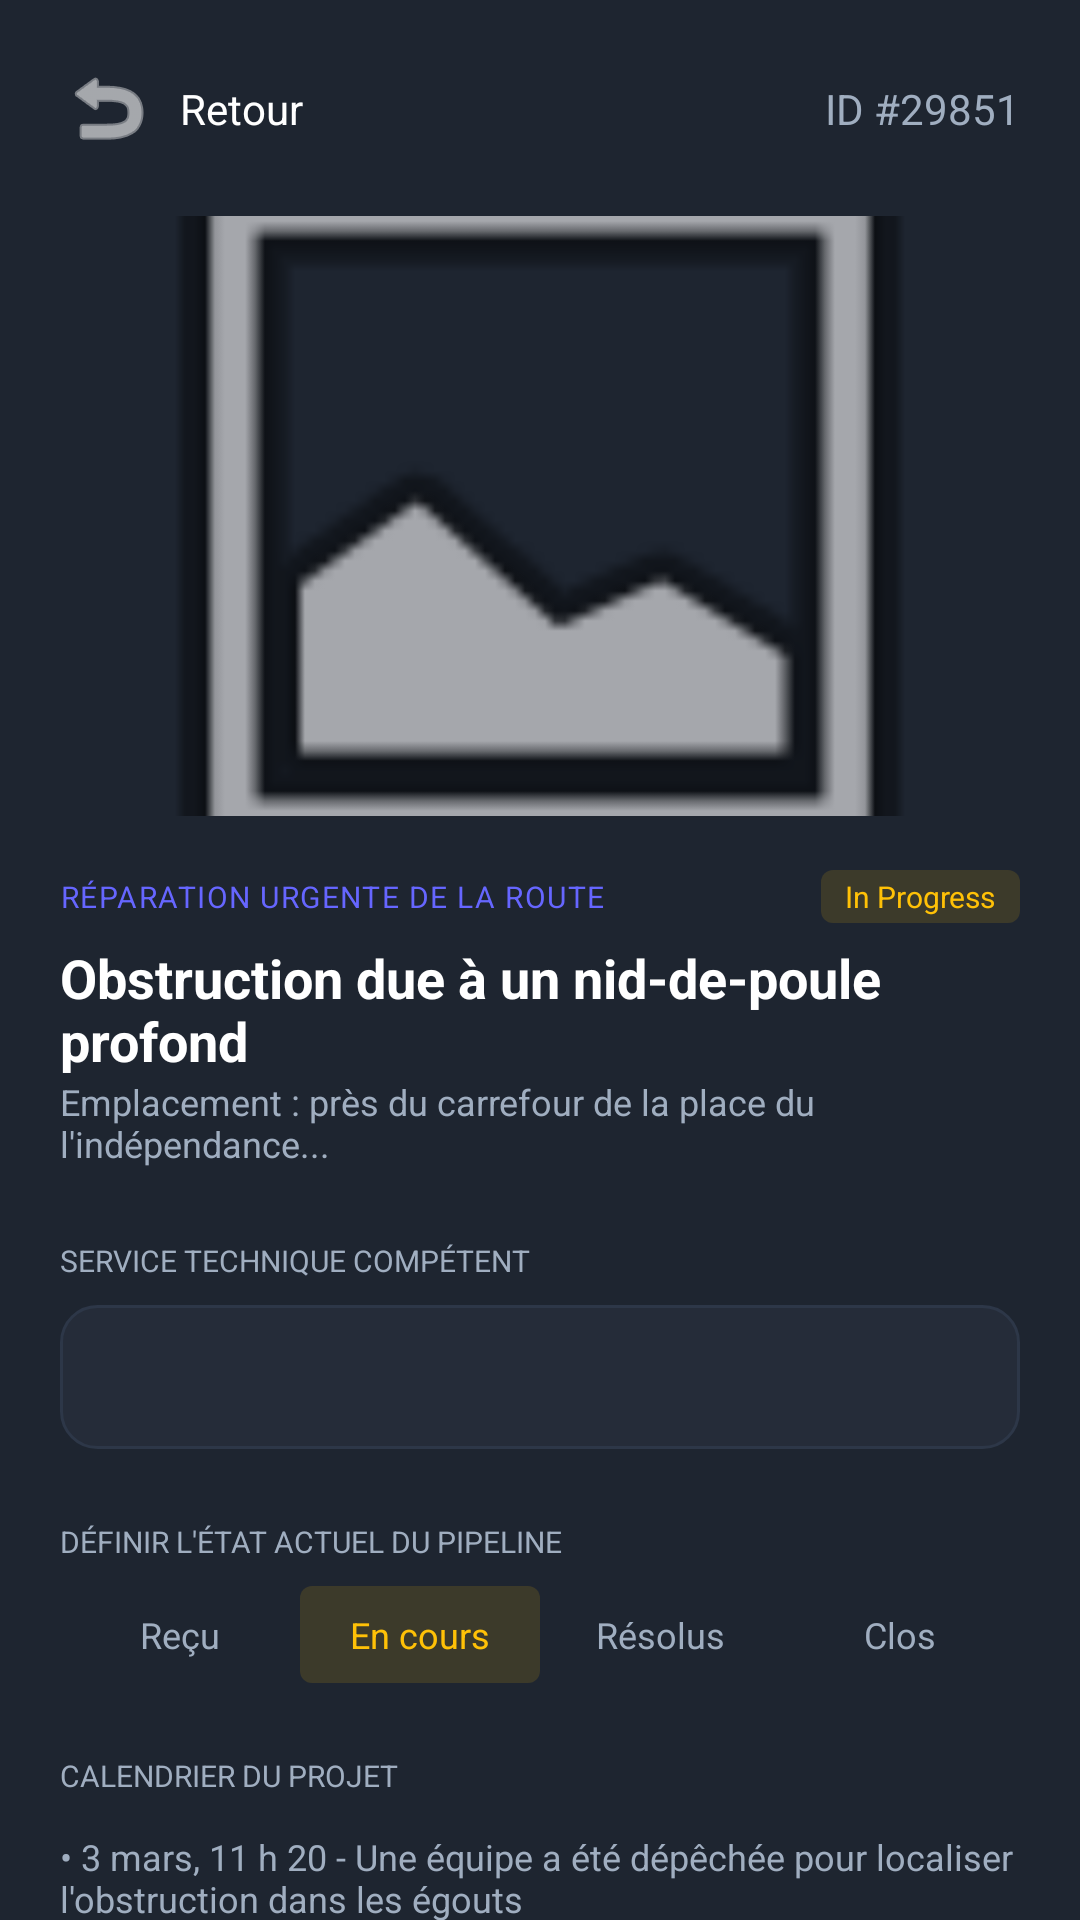

This screen was rendered from an Android layout file. Write that file and the resources it references.
<!-- AndroidManifest.xml: application theme Theme.CitizensReportSN -->
<!-- res/layout/fragment_admin_incident_detail.xml -->
<?xml version="1.0" encoding="utf-8"?>
<androidx.core.widget.NestedScrollView xmlns:android="http://schemas.android.com/apk/res/android"
    xmlns:app="http://schemas.android.com/apk/res-auto"
    android:layout_width="match_parent"
    android:layout_height="match_parent"
    android:background="@color/admin_bg">

    <androidx.constraintlayout.widget.ConstraintLayout
        android:layout_width="match_parent"
        android:layout_height="wrap_content"
        android:paddingBottom="40dp">

        <ImageView
            android:id="@+id/ivBack"
            android:layout_width="32dp"
            android:layout_height="32dp"
            android:layout_marginStart="20dp"
            android:layout_marginTop="20dp"
            android:src="@android:drawable/ic_menu_revert"
            app:layout_constraintStart_toStartOf="parent"
            app:layout_constraintTop_toTopOf="parent"
            app:tint="@color/admin_text_white" />

        <TextView
            android:layout_width="wrap_content"
            android:layout_height="wrap_content"
            android:layout_marginStart="8dp"
            android:text="Retour"
            android:textColor="@color/admin_text_white"
            android:textSize="14sp"
            app:layout_constraintBottom_toBottomOf="@id/ivBack"
            app:layout_constraintStart_toEndOf="@id/ivBack"
            app:layout_constraintTop_toTopOf="@id/ivBack" />

        <TextView
            android:id="@+id/tvIncidentId"
            android:layout_width="wrap_content"
            android:layout_height="wrap_content"
            android:layout_marginEnd="20dp"
            android:text="ID #29851"
            android:textColor="@color/admin_text_dim"
            android:textSize="14sp"
            app:layout_constraintBottom_toBottomOf="@id/ivBack"
            app:layout_constraintEnd_toEndOf="parent"
            app:layout_constraintTop_toTopOf="@id/ivBack" />

        <com.google.android.material.imageview.ShapeableImageView
            android:id="@+id/ivMainImage"
            android:layout_width="match_parent"
            android:layout_height="200dp"
            android:layout_marginHorizontal="20dp"
            android:layout_marginTop="20dp"
            android:scaleType="centerCrop"
            android:src="@android:drawable/ic_menu_gallery"
            app:layout_constraintTop_toBottomOf="@id/ivBack"
            app:shapeAppearanceOverlay="@style/ShapeAppearanceOverlay.App.CornerSize12" />

        <TextView
            android:id="@+id/tvCategoryLabel"
            android:layout_width="wrap_content"
            android:layout_height="wrap_content"
            android:layout_marginTop="20dp"
            android:text="RÉPARATION URGENTE DE LA ROUTE"
            android:textColor="@color/admin_primary"
            android:textSize="10sp"
            android:letterSpacing="0.05"
            app:layout_constraintStart_toStartOf="@id/ivMainImage"
            app:layout_constraintTop_toBottomOf="@id/ivMainImage" />

        <TextView
            android:id="@+id/tvStatusBadge"
            android:layout_width="wrap_content"
            android:layout_height="wrap_content"
            android:background="@drawable/bg_admin_badge_in_progress"
            android:paddingHorizontal="8dp"
            android:paddingVertical="2dp"
            android:text="In Progress"
            android:textColor="@color/admin_yellow"
            android:textSize="10sp"
            app:layout_constraintBottom_toBottomOf="@id/tvCategoryLabel"
            app:layout_constraintEnd_toEndOf="@id/ivMainImage"
            app:layout_constraintTop_toTopOf="@id/tvCategoryLabel" />

        <TextView
            android:id="@+id/tvTitle"
            android:layout_width="0dp"
            android:layout_height="wrap_content"
            android:layout_marginTop="8dp"
            android:text="Obstruction due à un nid-de-poule profond"
            android:textColor="@color/admin_text_white"
            android:textSize="18sp"
            android:textStyle="bold"
            app:layout_constraintEnd_toEndOf="@id/ivMainImage"
            app:layout_constraintStart_toStartOf="@id/ivMainImage"
            app:layout_constraintTop_toBottomOf="@id/tvCategoryLabel" />

        <TextView
            android:id="@+id/tvLocation"
            android:layout_width="0dp"
            android:layout_height="wrap_content"
            android:text="Emplacement : près du carrefour de la place du l'indépendance..."
            android:textColor="@color/admin_text_dim"
            android:textSize="12sp"
            app:layout_constraintEnd_toEndOf="@id/ivMainImage"
            app:layout_constraintStart_toStartOf="@id/ivMainImage"
            app:layout_constraintTop_toBottomOf="@id/tvTitle" />

        <TextView
            android:id="@+id/tvServiceLabel"
            android:layout_width="wrap_content"
            android:layout_height="wrap_content"
            android:layout_marginTop="24dp"
            android:text="SERVICE TECHNIQUE COMPÉTENT"
            android:textColor="@color/admin_text_dim"
            android:textSize="10sp"
            app:layout_constraintStart_toStartOf="@id/ivMainImage"
            app:layout_constraintTop_toBottomOf="@id/tvLocation" />

        <Spinner
            android:id="@+id/spService"
            android:layout_width="match_parent"
            android:layout_height="48dp"
            android:layout_marginHorizontal="20dp"
            android:layout_marginTop="8dp"
            android:background="@drawable/bg_admin_input"
            app:layout_constraintTop_toBottomOf="@id/tvServiceLabel" />

        <TextView
            android:id="@+id/tvStateLabel"
            android:layout_width="wrap_content"
            android:layout_height="wrap_content"
            android:layout_marginTop="24dp"
            android:text="DÉFINIR L'ÉTAT ACTUEL DU PIPELINE"
            android:textColor="@color/admin_text_dim"
            android:textSize="10sp"
            app:layout_constraintStart_toStartOf="@id/ivMainImage"
            app:layout_constraintTop_toBottomOf="@id/spService" />

        <LinearLayout
            android:id="@+id/llStateSelector"
            android:layout_width="match_parent"
            android:layout_height="wrap_content"
            android:layout_marginHorizontal="20dp"
            android:layout_marginTop="8dp"
            android:orientation="horizontal"
            app:layout_constraintTop_toBottomOf="@id/tvStateLabel">
            <TextView
                android:id="@+id/btnStatusRecu"
                android:layout_width="0dp"
                android:layout_height="wrap_content"
                android:layout_weight="1"
                android:gravity="center"
                android:text="Reçu"
                android:textColor="@color/admin_text_dim"
                android:textSize="12sp"
                android:paddingVertical="8dp"/>
            <TextView
                android:id="@+id/btnStatusEnCours"
                android:layout_width="0dp"
                android:layout_height="wrap_content"
                android:layout_weight="1"
                android:gravity="center"
                android:text="En cours"
                android:textColor="@color/admin_yellow"
                android:textSize="12sp"
                android:paddingVertical="8dp"
                android:background="@drawable/bg_admin_badge_in_progress"/>
            <TextView
                android:id="@+id/btnStatusResolu"
                android:layout_width="0dp"
                android:layout_height="wrap_content"
                android:layout_weight="1"
                android:gravity="center"
                android:text="Résolus"
                android:textColor="@color/admin_text_dim"
                android:textSize="12sp"
                android:paddingVertical="8dp"/>
            <TextView
                android:id="@+id/btnStatusClos"
                android:layout_width="0dp"
                android:layout_height="wrap_content"
                android:layout_weight="1"
                android:gravity="center"
                android:text="Clos"
                android:textColor="@color/admin_text_dim"
                android:textSize="12sp"
                android:paddingVertical="8dp"/>
        </LinearLayout>

        <TextView
            android:id="@+id/tvCalendarLabel"
            android:layout_width="wrap_content"
            android:layout_height="wrap_content"
            android:layout_marginTop="24dp"
            android:text="CALENDRIER DU PROJET"
            android:textColor="@color/admin_text_dim"
            android:textSize="10sp"
            app:layout_constraintStart_toStartOf="@id/ivMainImage"
            app:layout_constraintTop_toBottomOf="@id/llStateSelector" />

        <LinearLayout
            android:id="@+id/llTimeline"
            android:layout_width="match_parent"
            android:layout_height="wrap_content"
            android:layout_marginHorizontal="20dp"
            android:layout_marginTop="12dp"
            android:orientation="vertical"
            app:layout_constraintTop_toBottomOf="@id/tvCalendarLabel">

            <TextView
                android:layout_width="wrap_content"
                android:layout_height="wrap_content"
                android:text="• 3 mars, 11 h 20 - Une équipe a été dépêchée pour localiser l'obstruction dans les égouts"
                android:textColor="@color/admin_text_dim"
                android:textSize="12sp"
                android:paddingBottom="8dp"/>
            <TextView
                android:layout_width="wrap_content"
                android:layout_height="wrap_content"
                android:text="• 2 mars, 16 h 15 - Incident reçu et validé par le répartiteur"
                android:textColor="@color/admin_text_dim"
                android:textSize="12sp"/>
        </LinearLayout>

        <LinearLayout
            android:layout_width="match_parent"
            android:layout_height="wrap_content"
            android:layout_marginHorizontal="20dp"
            android:layout_marginTop="40dp"
            android:orientation="horizontal"
            app:layout_constraintTop_toBottomOf="@id/llTimeline">

            <Button
                android:layout_width="0dp"
                android:layout_height="48dp"
                android:layout_weight="1"
                android:layout_marginEnd="8dp"
                android:backgroundTint="@color/admin_card_bg"
                android:text="Ajouter une note"
                android:textAllCaps="false"
                android:textColor="@color/admin_text_white"
                app:strokeColor="@color/admin_primary"
                app:strokeWidth="1dp"/>

            <Button
                android:id="@+id/btnSaveAssignment"
                android:layout_width="0dp"
                android:layout_height="48dp"
                android:layout_weight="1.5"
                android:backgroundTint="@color/admin_primary"
                android:text="Enregistrer le devoir"
                android:textAllCaps="false"
                android:textColor="@color/admin_text_white"/>
        </LinearLayout>

    </androidx.constraintlayout.widget.ConstraintLayout>
</androidx.core.widget.NestedScrollView>
<!-- resources referenced by this layout -->
<resources>
  <color name="admin_bg">#1E2530</color>
  <color name="admin_card_bg">#252C39</color>
  <color name="admin_primary">#6666FF</color>
  <color name="admin_text_dim">#A0AEC0</color>
  <color name="admin_text_white">#FFFFFF</color>
  <color name="admin_yellow">#FFC107</color>
  <!-- drawable bg_admin_badge_in_progress (drawable) -->
  <?xml version="1.0" encoding="utf-8"?>
  <shape xmlns:android="http://schemas.android.com/apk/res/android">
      <solid android:color="#22FFC107" />
      <corners android:radius="4dp" />
  </shape>
  <!-- drawable bg_admin_input (drawable) -->
  <?xml version="1.0" encoding="utf-8"?>
  <shape xmlns:android="http://schemas.android.com/apk/res/android">
      <solid android:color="@color/admin_card_bg" />
      <stroke android:width="1dp" android:color="@color/admin_divider" />
      <corners android:radius="12dp" />
  </shape>
  <style name="ShapeAppearanceOverlay.App.CornerSize12" parent="">
          <item name="cornerSize">12dp</item>
      </style>
  <style name="Theme.CitizensReportSN" parent="Base.Theme.CitizensReportSN" />
  <color name="admin_divider">#2D3748</color>
  <style name="Base.Theme.CitizensReportSN" parent="Theme.Material3.Light.NoActionBar">
          
          
      </style>
</resources>
